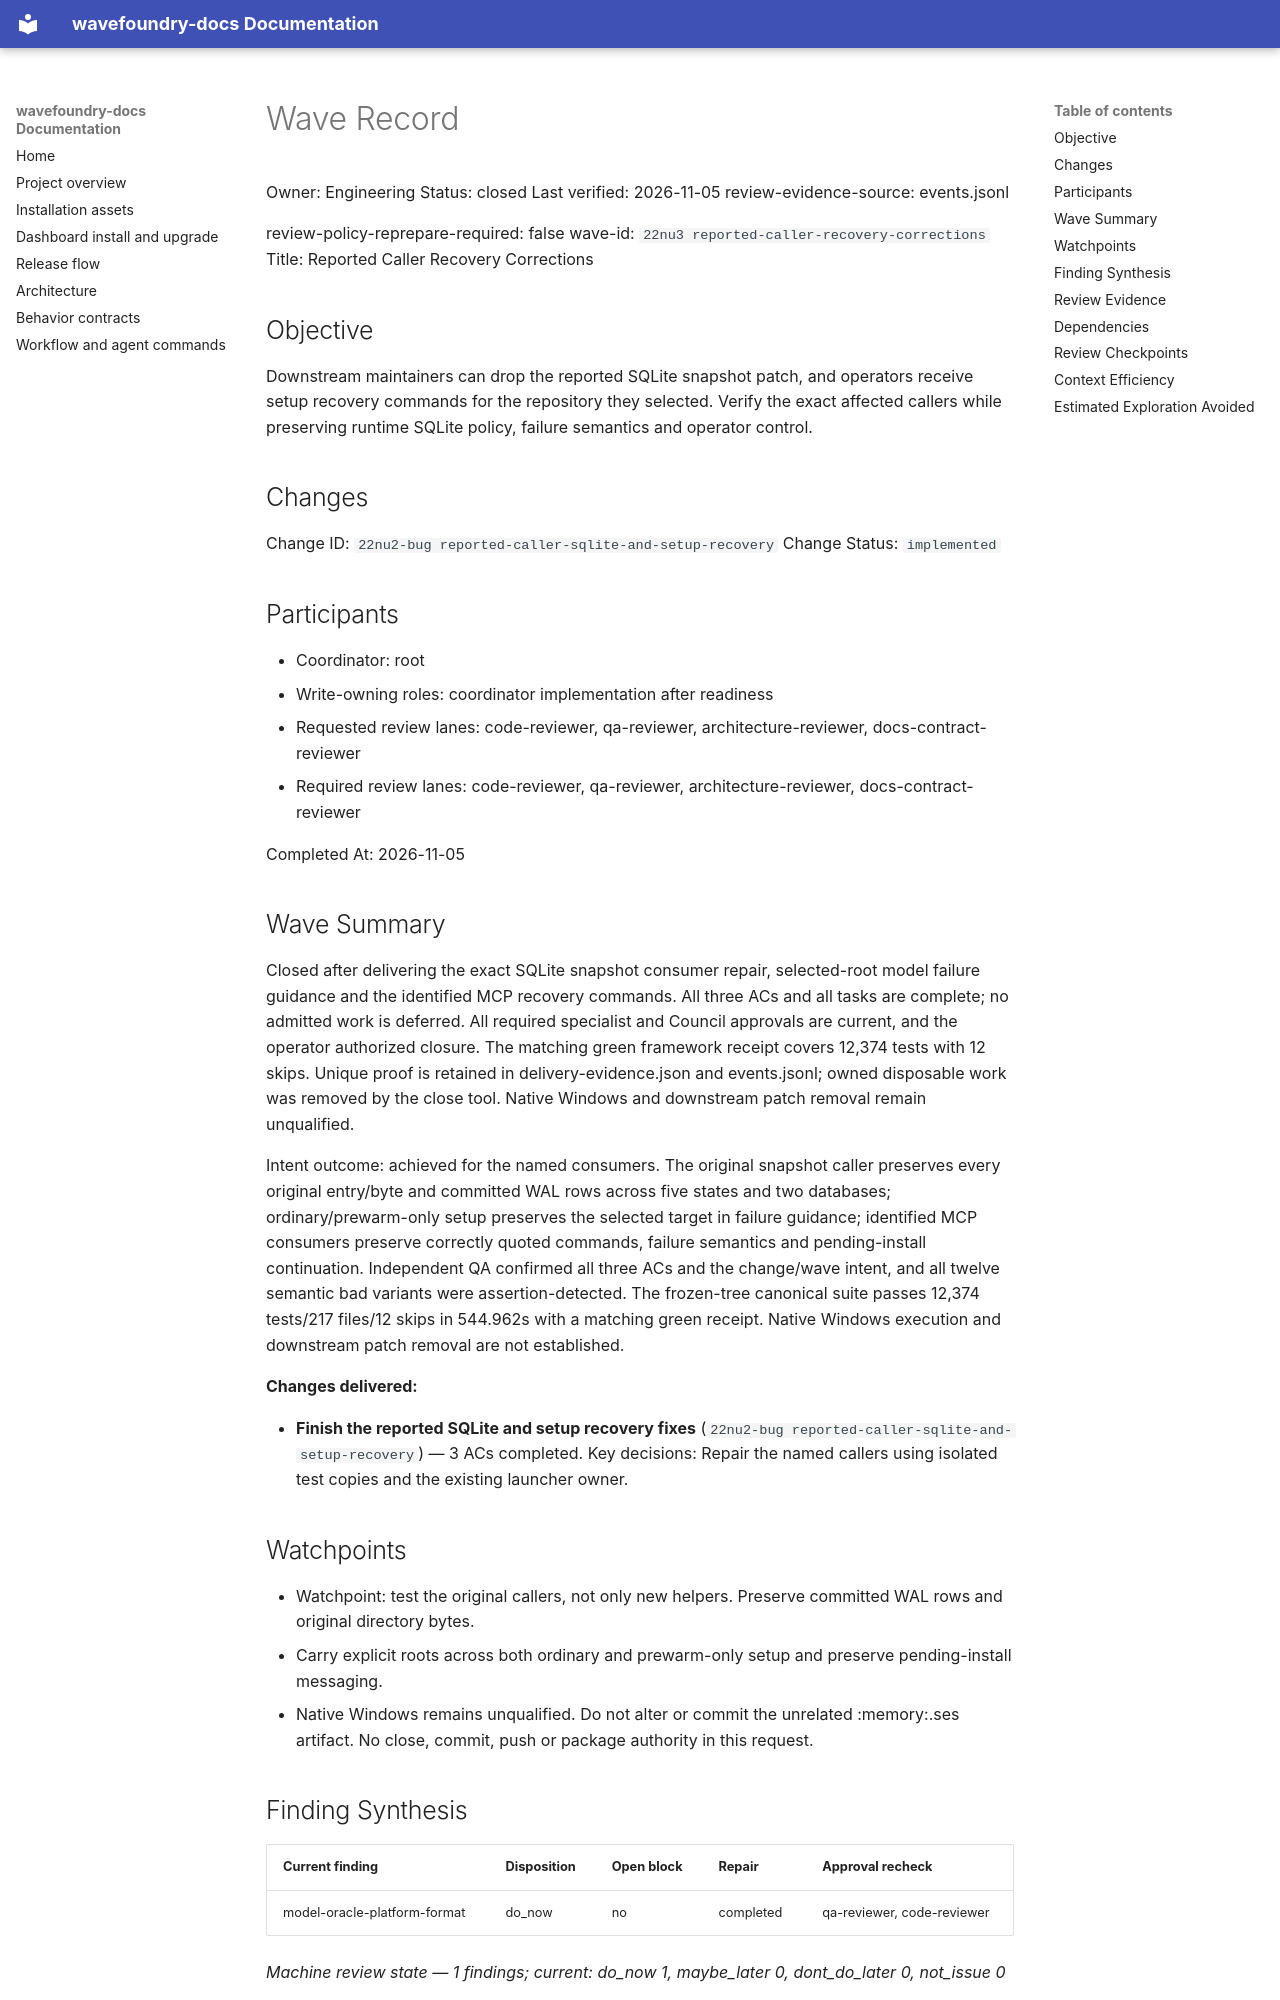

repository: coryhacking/wavefoundry · page: waves/22nu3 reported-caller-recovery-corrections/wave/index.html · generator: mkdocs

# Wave Record

Owner: Engineering
Status: closed
Last verified: 2026-11-05
review-evidence-source: events.jsonl

review-policy-reprepare-required: false
wave-id: `22nu3 reported-caller-recovery-corrections`
Title: Reported Caller Recovery Corrections

## Objective

Downstream maintainers can drop the reported SQLite snapshot patch, and operators receive setup recovery commands for the repository they selected. Verify the exact affected callers while preserving runtime SQLite policy, failure semantics and operator control.

## Changes

Change ID: `22nu2-bug reported-caller-sqlite-and-setup-recovery`
Change Status: `implemented`

## Participants

- Coordinator: root
- Write-owning roles: coordinator implementation after readiness
- Requested review lanes: code-reviewer, qa-reviewer, architecture-reviewer, docs-contract-reviewer
- Required review lanes: code-reviewer, qa-reviewer, architecture-reviewer, docs-contract-reviewer

Completed At: 2026-11-05

## Wave Summary

Closed after delivering the exact SQLite snapshot consumer repair, selected-root model failure guidance and the identified MCP recovery commands. All three ACs and all tasks are complete; no admitted work is deferred. All required specialist and Council approvals are current, and the operator authorized closure. The matching green framework receipt covers 12,374 tests with 12 skips. Unique proof is retained in delivery-evidence.json and events.jsonl; owned disposable work was removed by the close tool. Native Windows and downstream patch removal remain unqualified.

Intent outcome: achieved for the named consumers. The original snapshot caller preserves every original entry/byte and committed WAL rows across five states and two databases; ordinary/prewarm-only setup preserves the selected target in failure guidance; identified MCP consumers preserve correctly quoted commands, failure semantics and pending-install continuation. Independent QA confirmed all three ACs and the change/wave intent, and all twelve semantic bad variants were assertion-detected. The frozen-tree canonical suite passes 12,374 tests/217 files/12 skips in 544.962s with a matching green receipt. Native Windows execution and downstream patch removal are not established.

**Changes delivered:**

- **Finish the reported SQLite and setup recovery fixes** (`22nu2-bug reported-caller-sqlite-and-setup-recovery`) — 3 ACs completed. Key decisions: Repair the named callers using isolated test copies and the existing launcher owner.
## Watchpoints

- Watchpoint: test the original callers, not only new helpers. Preserve committed WAL rows and original directory bytes.
- Carry explicit roots across both ordinary and prewarm-only setup and preserve pending-install messaging.
- Native Windows remains unqualified. Do not alter or commit the unrelated :memory:.ses artifact. No close, commit, push or package authority in this request.

## Finding Synthesis

<!-- wave:finding-synthesis begin -->
| Current finding | Disposition | Open block | Repair | Approval recheck |
| --- | --- | --- | --- | --- |
| model-oracle-platform-format | do_now | no | completed | qa-reviewer, code-reviewer |

*Machine review state — 1 findings; current: do_now 1, maybe_later 0, dont_do_later 0, not_issue 0*
<!-- wave:finding-synthesis end -->

## Review Evidence

<!-- wave:review-status begin -->
| Signoff | State | Why | Next action |
| --- | --- | --- | --- |
| council-readiness | approved | current executed approval by coryhacking follows every affected repair (local account: coryhacking) | none |
| council-delivery | approved | current executed approval by coryhacking, not receipt-bound, follows every affected repair (local account: coryhacking) | none |
| code-reviewer | approved | current executed approval by coryhacking, not receipt-bound, follows every affected repair (local account: coryhacking) | none |
| qa-reviewer | approved | current executed approval by coryhacking, not receipt-bound, follows every affected repair (local account: coryhacking) | none |
| architecture-reviewer | approved | current executed approval by coryhacking, not receipt-bound, follows every affected repair (local account: coryhacking) | none |
| docs-contract-reviewer | approved | current executed approval by coryhacking, not receipt-bound, follows every affected repair (local account: coryhacking) | none |
| operator-signoff | approved | current executed approval by coryhacking, not receipt-bound, follows every affected repair (local account: coryhacking) | none |
<!-- wave:review-status end -->

- operator-signoff: <approved when operator confirms closure>
